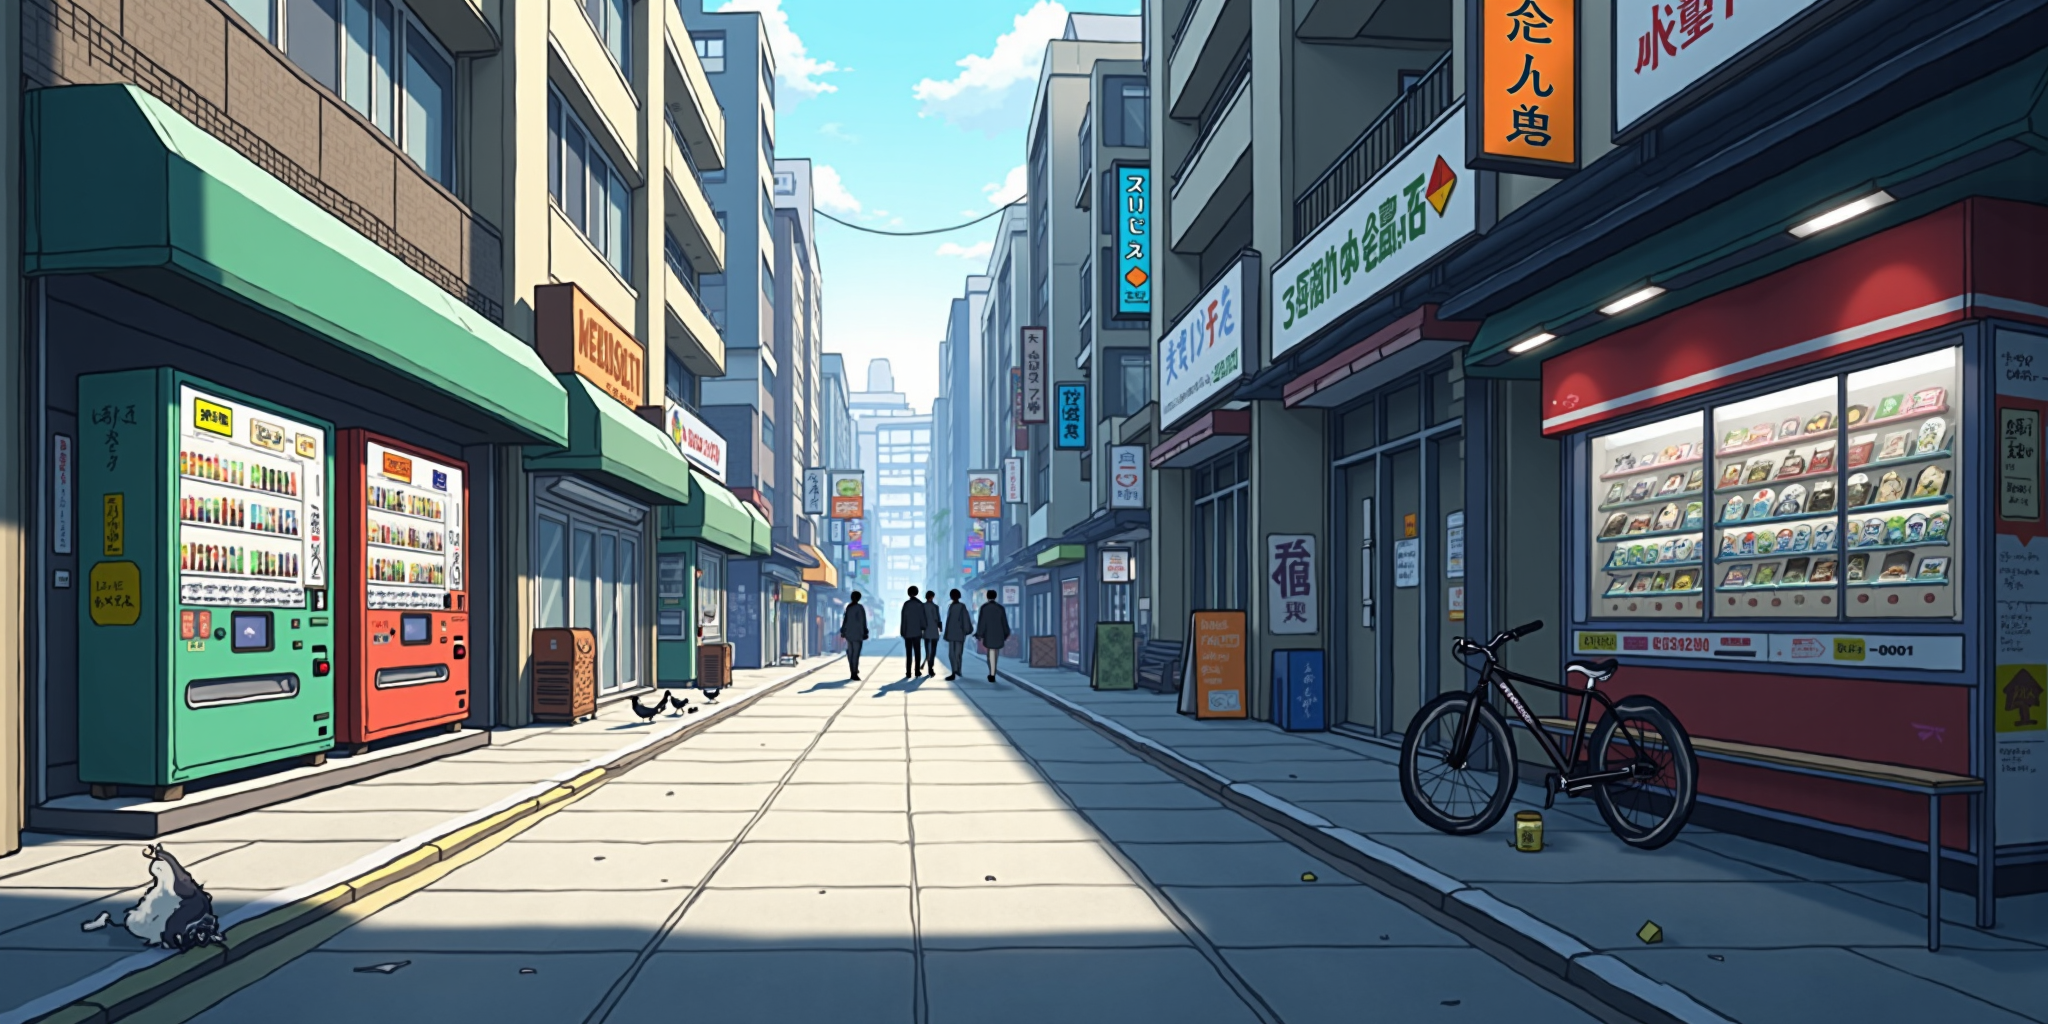
Generation parameters embedded in this image by ComfyUI (PNG 'prompt' text chunk: the API-format workflow graph, JSON):
{"5":{"inputs":{"width":2048,"height":1024,"batch_size":1},"class_type":"EmptyLatentImage","_meta":{"title":"Empty Latent Image"}},"6":{"inputs":{"text":"A bustling Japanese city center brims with urban detail — wide pedestrian paths flanked by convenience stores, glowing vending machines, and colorful signboards hanging from narrow buildings. Neon accents glimmer in contrast to muted storefront tones, while silhouettes of people cross at the distant intersection.\n\nRendered in a clean anime style with crisp cel-shading, the scene evokes a lively, ever-moving energy. Cool daylight bathes the architecture, casting structured shadows across the pavement, with a faint haze in the distance softening the edges of high-rises.\n\nThe street appears momentarily paused, as if just after a rush—scattered flyers flutter across the ground and a half-finished drink rests on a bench. This sense of recent human presence adds vibrancy, like a story waiting to resume.\n\nBicycles are parked haphazardly near a convenience store entrance, and posters advertising local events peel slightly from nearby poles. Pigeons gather near a small public fountain, completing the lived-in feel of this city’s daily beat.","clip":["34",1]},"class_type":"CLIPTextEncode","_meta":{"title":"CLIP Text Encode (Prompt)"}},"8":{"inputs":{"samples":["13",0],"vae":["10",0]},"class_type":"VAEDecode","_meta":{"title":"VAE Decode"}},"9":{"inputs":{"filename_prefix":"ComfyUI","images":["8",0]},"class_type":"SaveImage","_meta":{"title":"Save Image"}},"10":{"inputs":{"vae_name":"Flux/flux-vae-bf16.safetensors"},"class_type":"VAELoader","_meta":{"title":"Load VAE"}},"11":{"inputs":{"clip_name1":"Flux/clip_l.safetensors","clip_name2":"Flux/t5xxl_fp8_e4m3fn.safetensors","type":"flux","device":"cpu"},"class_type":"DualCLIPLoader","_meta":{"title":"DualCLIPLoader"}},"12":{"inputs":{"unet_name":"Flux/flux1-dev-fp8-e4m3fn.safetensors","weight_dtype":"fp8_e4m3fn"},"class_type":"UNETLoader","_meta":{"title":"Load Diffusion Model"}},"13":{"inputs":{"noise":["25",0],"guider":["22",0],"sampler":["16",0],"sigmas":["17",0],"latent_image":["5",0]},"class_type":"SamplerCustomAdvanced","_meta":{"title":"SamplerCustomAdvanced"}},"16":{"inputs":{"sampler_name":"euler"},"class_type":"KSamplerSelect","_meta":{"title":"KSamplerSelect"}},"17":{"inputs":{"scheduler":"beta","steps":25,"denoise":1.0,"model":["34",0]},"class_type":"BasicScheduler","_meta":{"title":"BasicScheduler"}},"22":{"inputs":{"model":["34",0],"conditioning":["29",0]},"class_type":"BasicGuider","_meta":{"title":"BasicGuider"}},"25":{"inputs":{"noise_seed":899731628315472},"class_type":"RandomNoise","_meta":{"title":"RandomNoise"}},"29":{"inputs":{"guidance":3.5,"conditioning":["6",0]},"class_type":"FluxGuidance","_meta":{"title":"FluxGuidance"}},"34":{"inputs":{"model":["12",0],"clip":["11",0]},"class_type":"Power Lora Loader (rgthree)","_meta":{"title":"Power Lora Loader (rgthree)"}}}